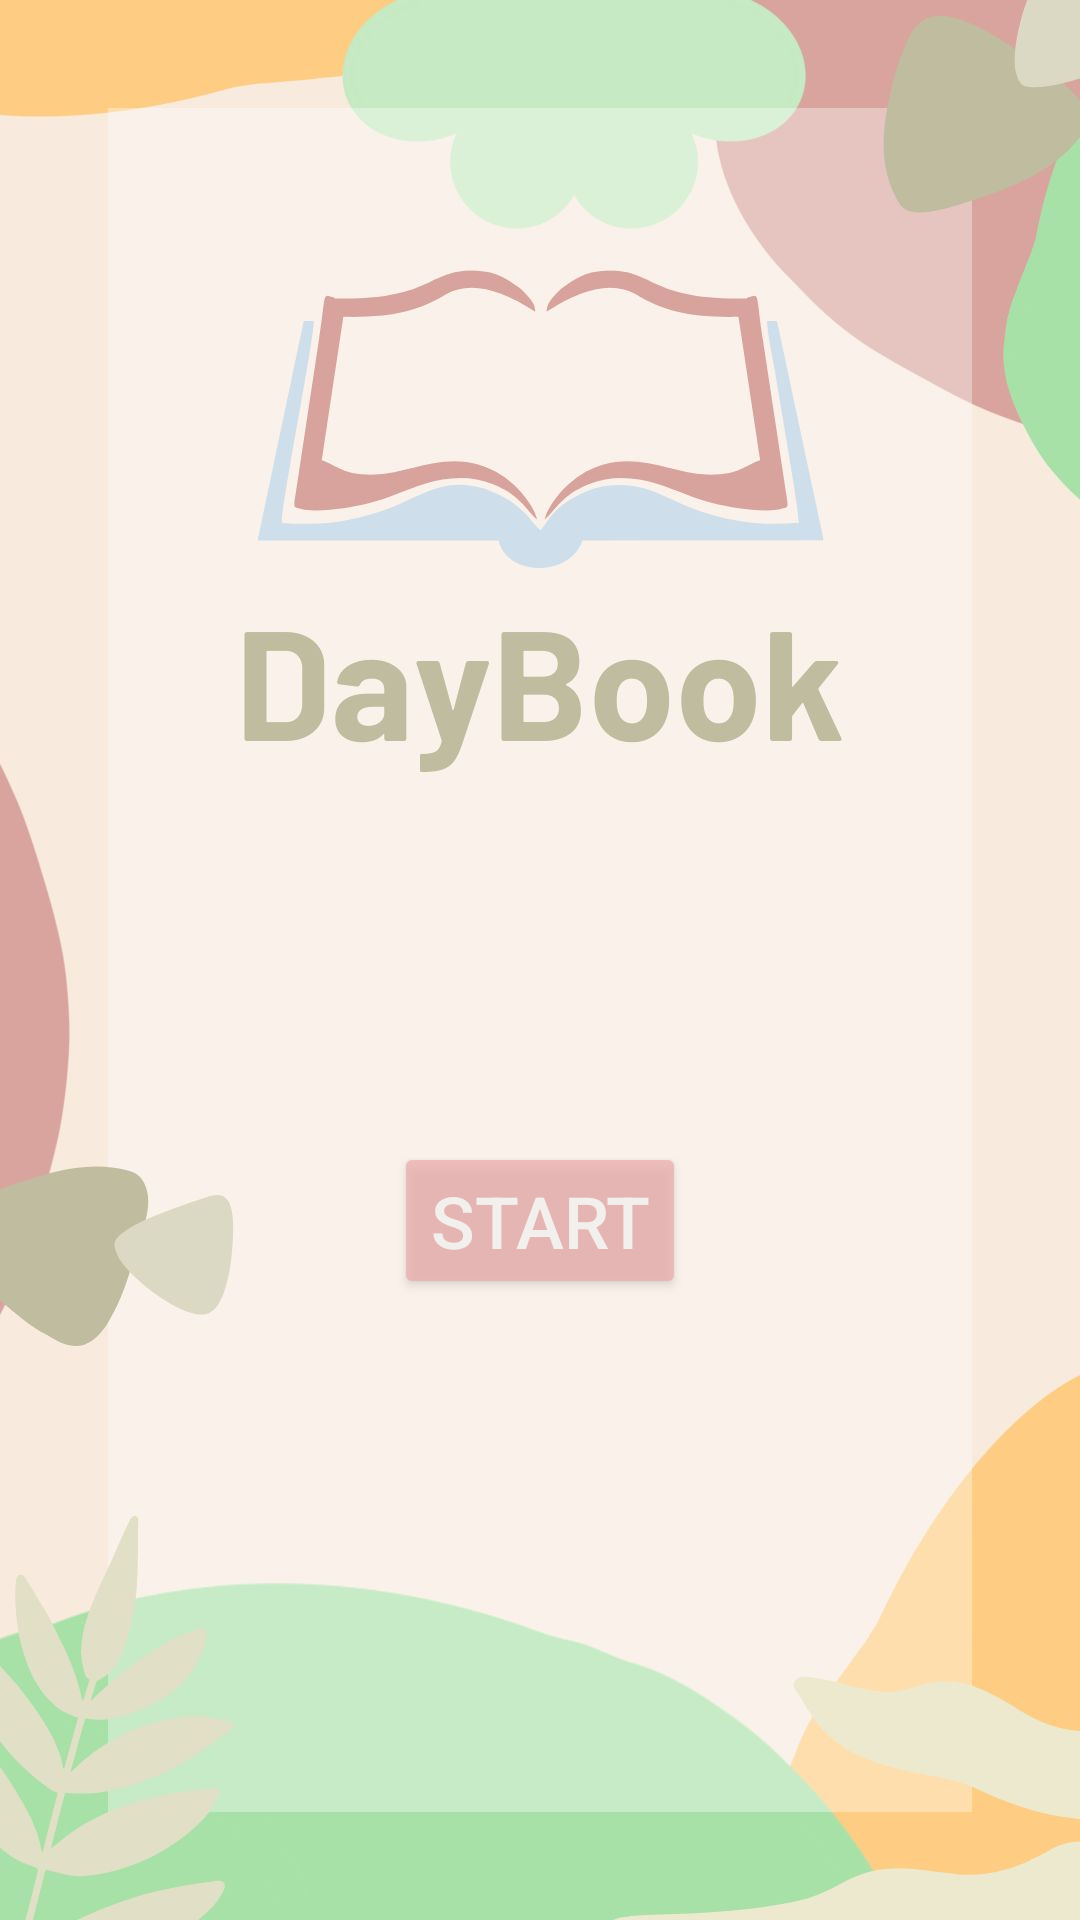

Here is an Android app screen rendered from its layout file. Give the layout XML and the strings, colors and styles it references.
<!-- AndroidManifest.xml: application theme Theme.DayBook -->
<!-- res/layout/activity_main.xml -->
<?xml version="1.0" encoding="utf-8"?>
<androidx.constraintlayout.widget.ConstraintLayout xmlns:android="http://schemas.android.com/apk/res/android"
    xmlns:app="http://schemas.android.com/apk/res-auto"
    xmlns:tools="http://schemas.android.com/tools"
    android:id="@+id/main"
    android:layout_width="match_parent"
    android:layout_height="match_parent"
    tools:context=".MainActivity">

    <ImageView
        android:id="@+id/imageView"
        android:layout_width="wrap_content"
        android:layout_height="wrap_content"
        android:scaleType="centerCrop"
        app:layout_constraintBottom_toBottomOf="parent"
        app:layout_constraintEnd_toEndOf="parent"
        app:layout_constraintHorizontal_bias="0.0"
        app:layout_constraintStart_toStartOf="parent"
        app:layout_constraintTop_toTopOf="parent"
        app:layout_constraintVertical_bias="1.0"
        app:srcCompat="@drawable/front" />

    <Button
        android:id="@+id/buttonStart"
        android:layout_width="wrap_content"
        android:layout_height="wrap_content"
        android:layout_centerInParent="true"
        android:backgroundTint="#EDACAC"
        android:text="Start"
        android:textColor="@color/white"
        android:textSize="24sp"
        app:cornerRadius="10dp"
        android:alpha="0.7"
        app:layout_constraintBottom_toBottomOf="parent"
        app:layout_constraintEnd_toEndOf="parent"
        app:layout_constraintStart_toStartOf="parent"
        app:layout_constraintTop_toTopOf="@+id/imageView"
        app:layout_constraintVertical_bias="0.648"
        tools:ignore="HardcodedText" />
</androidx.constraintlayout.widget.ConstraintLayout>
<!-- resources referenced by this layout -->
<resources>
  <!-- drawable front: jpg bitmap (drawable, 64346 bytes) -->
  <style name="Theme.DayBook" parent="Base.Theme.DayBook" />
  <style name="Base.Theme.DayBook" parent="Theme.Material3.DayNight.NoActionBar">
          
          
      </style>
  <!-- not gathered from this repository: default colours our renderer supplied (Android Studio template values) -->
  <color name="white">#FFFFFFFF</color>
</resources>
